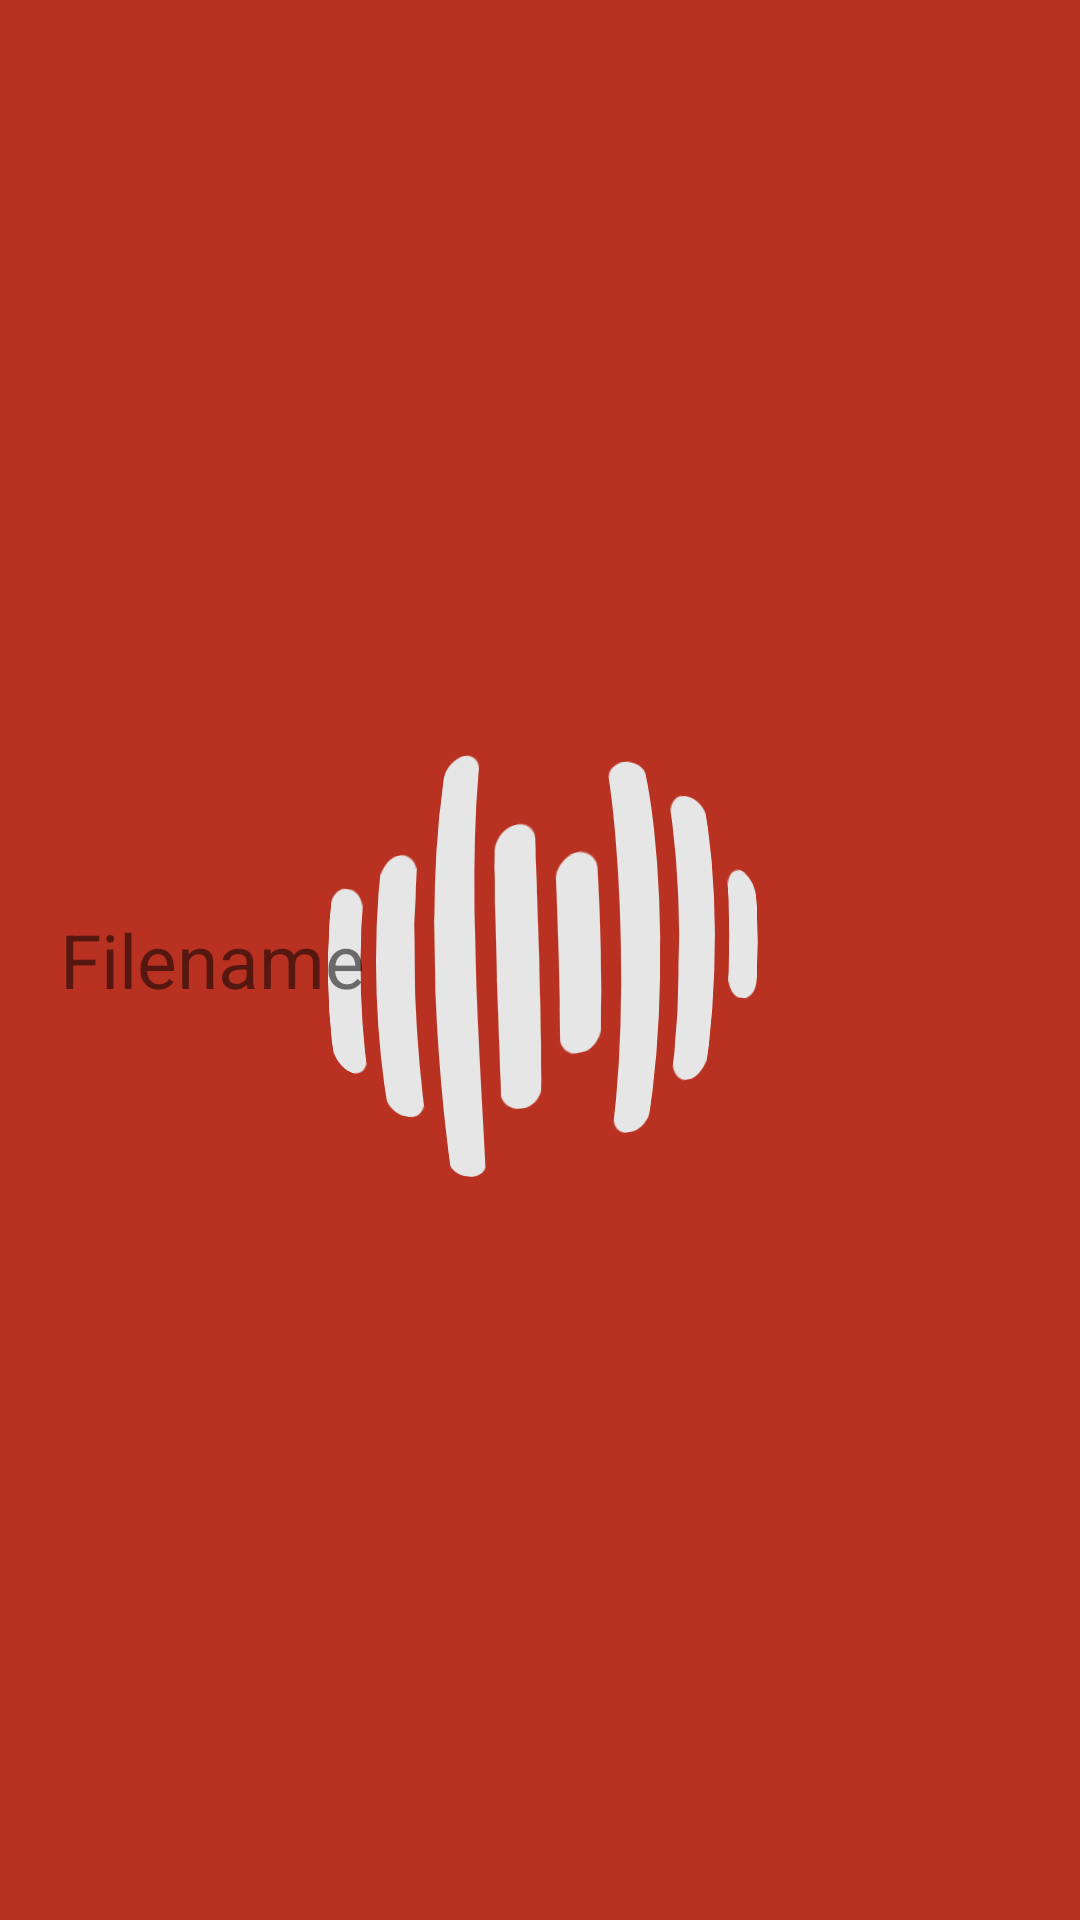

Layout XML and referenced resources for this Android screen:
<!-- AndroidManifest.xml: application theme Launch -->
<!-- res/layout/list_row.xml -->
<?xml version="1.0" encoding="utf-8"?>
<RelativeLayout xmlns:android="http://schemas.android.com/apk/res/android"
                android:layout_width="match_parent"
                android:layout_height="match_parent"
                android:minHeight="60dp"
                android:paddingLeft="10dp"
                android:paddingRight="10dp">

    <ImageView
        android:id="@+id/playing_state"
        android:layout_width="wrap_content"
        android:layout_height="wrap_content"
        android:layout_alignParentLeft="true"
        android:layout_centerVertical="true"/>

    <TextView xmlns:android="http://schemas.android.com/apk/res/android"
              android:id="@+id/name_text_view"
              android:layout_width="wrap_content"
              android:layout_height="wrap_content"
              android:layout_centerVertical="true"
              android:layout_toEndOf="@+id/playing_state"
              android:layout_toRightOf="@+id/playing_state"
              android:paddingLeft="10dp"
              android:text="Filename"
              android:textSize="25sp"/>
</RelativeLayout>
<!-- resources referenced by this layout -->
<resources>
  <style name="Launch" parent="Base">
          <item name="colorPrimaryDark">#b93221</item>
          <item name="android:windowBackground">@drawable/splash_screen</item>
      </style>
  <style name="Base" parent="Theme.AppCompat.Light.NoActionBar">
          <item name="android:windowBackground">@android:color/transparent</item>
      </style>
  <!-- drawable splash_screen (drawable-xxhdpi) -->
  <?xml version="1.0" encoding="utf-8"?>
  <layer-list xmlns:android="http://schemas.android.com/apk/res/android">
      <item>
          <shape android:shape="rectangle" >
              <solid android:color="#b93221" />
          </shape>
      </item>
      <item>
          <bitmap android:src="@drawable/splash"
                  android:gravity="center" />
      </item>
  
  </layer-list>
  <!-- drawable splash: png bitmap (drawable-xxhdpi, 26444 bytes) -->
</resources>
